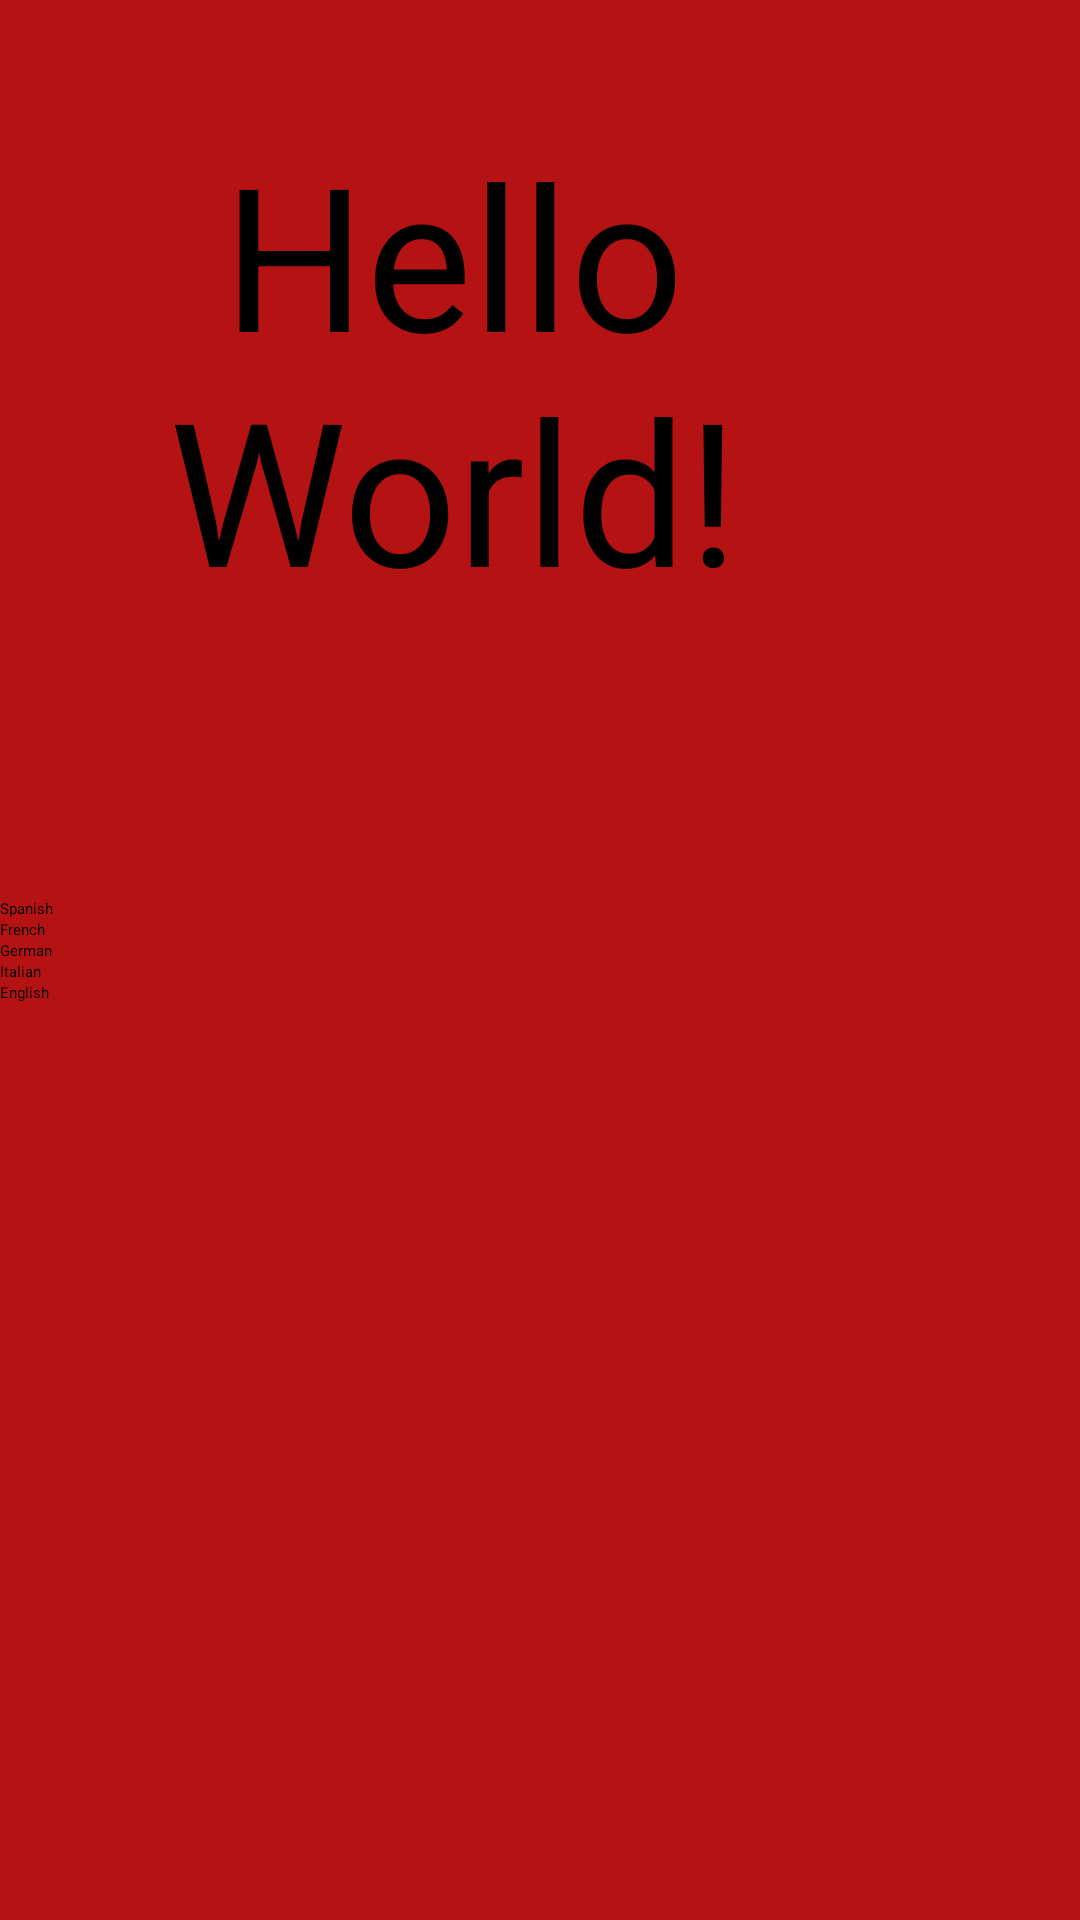

Layout XML and referenced resources for this Android screen:
<!-- AndroidManifest.xml: application theme Theme.SplashScreen -->
<!-- res/layout/activity_homescreen.xml -->
<?xml version="1.0" encoding="utf-8"?>
<LinearLayout xmlns:android="http://schemas.android.com/apk/res/android"
    xmlns:app="http://schemas.android.com/apk/res-auto"
    xmlns:tools="http://schemas.android.com/tools"
    android:layout_width="match_parent"
    android:layout_height="match_parent"
    android:background="#B51313"
    android:orientation="vertical"
    tools:context=".Homescreen">

    <TextView
        android:id="@+id/txtHelloWorld"
        android:layout_width="wrap_content"
        android:layout_height="wrap_content"
        android:layout_marginTop="40dp"
        android:layout_marginEnd="58dp"
        android:text="Hello World!"
        android:textSize="200px"
        android:textAlignment="center"
        app:layout_constraintEnd_toEndOf="parent"
        app:layout_constraintHorizontal_bias="0.461"/>

    <Button
        android:id="@+id/btnSpanish"

        android:layout_width="match_parent"
        android:layout_height="wrap_content"
        android:layout_marginTop="92dp"
        android:text="Spanish" />

    <Button
        android:id="@+id/btnFrench"
        android:layout_width="match_parent"
        android:layout_height="wrap_content"
        android:text="French" />

    <Button
        android:id="@+id/btnGerman"
        android:layout_width="match_parent"
        android:layout_height="wrap_content"
        android:text="German" />

    <Button
        android:id="@+id/btnItalian"
        android:layout_width="match_parent"
        android:layout_height="wrap_content"
        android:text="Italian" />

    <Button
        android:id="@+id/btnEnglish"
        android:layout_width="match_parent"
        android:layout_height="wrap_content"
        android:text="English" />


</LinearLayout>
<!-- resources referenced by this layout -->
<resources>
  <style name="Theme.SplashScreen" parent="Base.Theme.SplashScreen">
      
      <item name="android:navigationBarColor">@android:color/transparent</item>
      <item name="android:statusBarColor">@android:color/transparent</item>
      <item name="android:windowLightStatusBar">?attr/isLightTheme</item>
    </style>
</resources>
